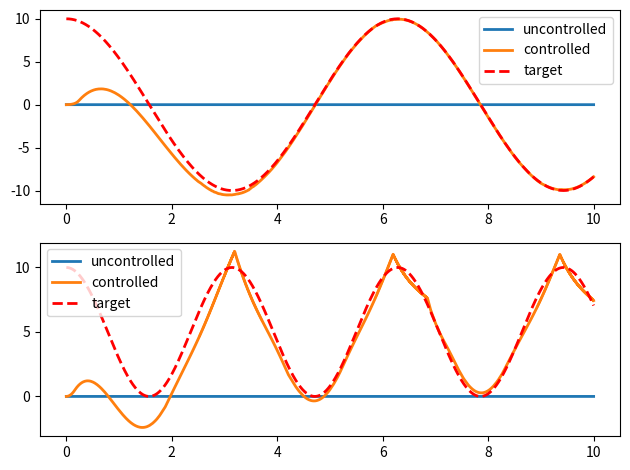

Here is the Python script that generated this plot:
""" An implementation based on the plant and controller from example 1 of
    (Slotine & Sastry, 1983), with a changed target trajectory.

    Here the target trajectories are 10*cos(t) and 10*(cos(t))**2,
    and the exact plant parameters are not known.
"""

import matplotlib.pyplot as plt
import numpy as np
import seaborn


class plant:
    def __init__(self, dt=.001, theta1=[0.0, 0.0], theta2=[0.0, 0.0]):
        """
        dt float: simulation time step
        theta1 list/np.array: [position, velocity]
        theta2 list/np.array: [position, velocity]
        """
        self.dt = dt
        self.theta1 = np.asarray(theta1)
        self.theta2 = np.asarray(theta2)

    def step(self, u):
        """ apply u and move one time step forward """
        ddtheta1 = (
            3*self.theta1[0] + self.theta2[0]**2 +
            2*self.theta1[0] * self.theta2[1] * np.cos(self.theta2[0]) + u[0])
        ddtheta2 = (
            self.theta1[0]**3 - np.cos(self.theta1[0]) * self.theta2[0] + u[1])

        self.theta1 += np.array([self.theta1[1], ddtheta1]) * self.dt
        self.theta2 += np.array([self.theta2[1], ddtheta2]) * self.dt

    @property
    def state(self):
        return self.theta1, self.theta2


class controller:
    def __init__(self):
        pass

    def control(self, t, theta1, theta2):
        """
        t float: the current time (desired trajectory is a function of time)
        thetas np.array: plant state
        """
        # calculate the value of s for generating our gains
        s1 = theta1[1] + theta1[0] - 10*(np.cos(t) - np.sin(t))
        s2 = theta2[1] + theta2[0] - 10*(np.cos(t)**2 - 2*np.cos(t)*np.sin(t))

        noise = 20

        # gains for u1
        beta11 = -3 - noise if s1*theta1[0] > 0 else -3 + noise
        beta12 = -1 - noise if s1*theta2[0]**2 > 0 else -1 + noise
        beta13 = -2 - noise if s1*theta1[0]*theta2[1] > 0 else 2 + noise
        k11 = -1
        k12 = 10  # k12 > 4

        # gains for u2
        beta21 = -1 - noise if s2*theta1[0] > 0 else -1 + noise
        beta22 = -1 - noise if s2*theta2[0] > 0 else 1 + noise
        k21 = -1
        k22 = 40  # k22 > 2

        u1 = (
            beta11*theta1[0] + beta12*theta2[0]**2 +
            beta13*theta1[0]*theta2[1] + k11*(theta1[1] + 10*np.sin(t)) -
            k12*np.sign(s1))
        u2 = (
            beta21*theta1[0]**3 + beta22*theta2[0] +
            k21*(theta2[1] + 20*np.cos(t)*np.sin(t)) - k22*np.sign(s2))

        return np.array([u1, u2])


T = 10.0
dt = 0.001
timeline = np.arange(0.0, T, dt)

ctrlr = controller()

plant_uncontrolled = plant(dt=dt, theta1=[0.0, 0.0], theta2=[0.0, 0.0])
theta1_uncontrolled_track = np.zeros((timeline.shape[0], 2))
theta2_uncontrolled_track = np.zeros((timeline.shape[0], 2))

plant_controlled = plant(dt=dt)
theta1_controlled_track = np.zeros((timeline.shape[0], 2))
theta2_controlled_track = np.zeros((timeline.shape[0], 2))

for ii, t in enumerate(timeline):

    if ii % int(1.0/dt) == 0:
        print('t: ', t)
    (theta1_uncontrolled_track[ii],
     theta2_uncontrolled_track[ii]) = plant_uncontrolled.state
    (theta1_controlled_track[ii],
     theta2_controlled_track[ii]) = plant_controlled.state

    u = ctrlr.control(t,
                      theta1_controlled_track[ii],
                      theta2_controlled_track[ii])

    plant_uncontrolled.step(np.array([0.0, 0.0]))
    plant_controlled.step(u)

plt.subplot(2, 1, 1)
plt.plot(timeline, theta1_uncontrolled_track[:, 0], lw=2)
plt.plot(timeline, theta1_controlled_track[:, 0], lw=2)
plt.plot(timeline, 10*np.cos(timeline), 'r--', lw=2)
plt.legend(['uncontrolled', 'controlled', 'target'])

plt.subplot(2, 1, 2)
plt.plot(timeline, theta2_uncontrolled_track[:, 0], lw=2)
plt.plot(timeline, theta2_controlled_track[:, 0], lw=2)
plt.plot(timeline, 10*np.cos(timeline)**2, 'r--', lw=2)
plt.legend(['uncontrolled', 'controlled', 'target'])

plt.tight_layout()
plt.show()
